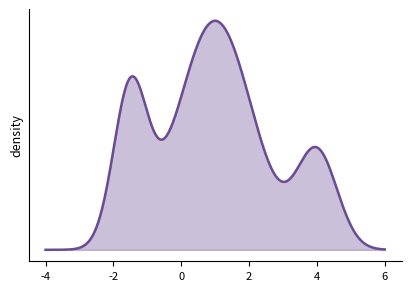
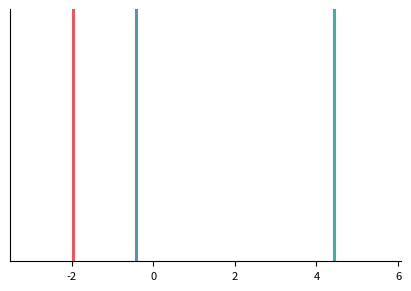
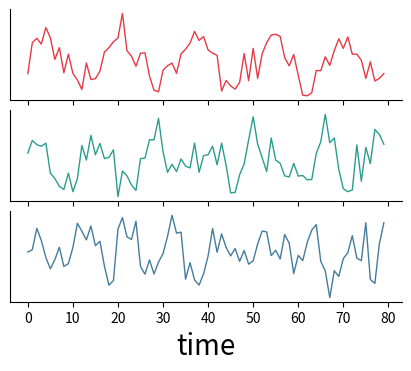
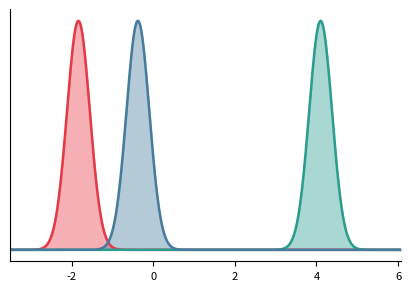
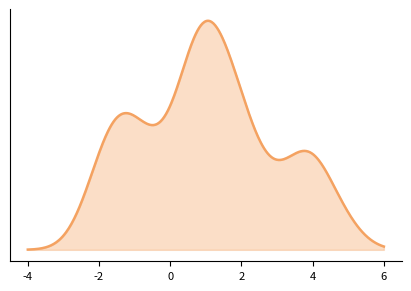

Reproduce these figures in Python, in order.
import numpy as np
import matplotlib
matplotlib.use('Agg')
import matplotlib.pyplot as plt
from scipy.stats import norm
import os

os.makedirs("plots", exist_ok=True)

rng = np.random.default_rng(42)

COLORS = ["#E63946", "#2A9D8F", "#457B9D"]
N_SUBJECTS = 3

fontsize_x = 20
include_xlabels = False

# ════════════════════════════════════════════════════════════════════════════
# 1.  Population distribution
# ════════════════════════════════════════════════════════════════════════════
fig, ax = plt.subplots(figsize=(4.0, 2.8))
x = np.linspace(-4, 6, 400)
pdf = (0.65 * norm.pdf(x, 1.0, 1.1)
     + 0.20 * norm.pdf(x, -1.5, 0.5)
     + 0.15 * norm.pdf(x, 4.0, 0.6))
ax.fill_between(x, pdf, alpha=0.35, color="#6A4C93")
ax.plot(x, pdf, color="#6A4C93", lw=1.8)
if include_xlabels:
    ax.set_xlabel(r"$p(Y\mid X)$", fontsize=fontsize_x)
ax.set_ylabel("density", fontsize=9)
ax.set_yticks([])
ax.tick_params(labelsize=8)
ax.spines[['top','right']].set_visible(False)
fig.tight_layout(pad=0.3)
fig.savefig("plots/pop_distribution.pdf", bbox_inches='tight')
plt.close()

# ════════════════════════════════════════════════════════════════════════════
# 2.  Hidden params – single scalar sample Y_i | X per subject
# ════════════════════════════════════════════════════════════════════════════
subject_params = []
for _ in COLORS:
    u = rng.uniform()
    if u < 0.65:
        mu = rng.normal(1.0, 1.1)
    elif u < 0.85:
        mu = rng.normal(-1.5, 0.5)
    else:
        mu = rng.normal(4.0, 0.6)
    subject_params.append(mu)

# shared x limits for hidden params and posteriors
XLIM = (min(subject_params) - 1.5, max(subject_params) + 1.5)

fig, ax = plt.subplots(figsize=(4.0, 2.8))
for mu, c in zip(subject_params, COLORS):
    yi = rng.normal(mu, 0.4)
    ax.axvline(yi, color=c, lw=2.2, alpha=0.85)
if include_xlabels:
    ax.set_xlabel(r"$Y_i$", fontsize=fontsize_x)
ax.set_xlim(XLIM)
ax.set_yticks([])
ax.tick_params(labelsize=8)
ax.spines[['top','right']].set_visible(False)
fig.tight_layout(pad=0.3)
fig.savefig("plots/hidden_params.pdf", bbox_inches='tight')
plt.close()

# ════════════════════════════════════════════════════════════════════════════
# 3.  Time series – 3 stacked panels
# ════════════════════════════════════════════════════════════════════════════
T = 80
t = np.arange(T)
fig, axes = plt.subplots(N_SUBJECTS, 1, figsize=(4.0, 3.6), sharex=True)
for i, (mu, c, ax) in enumerate(zip(subject_params, COLORS, axes)):
    freq = 0.06 + 0.02*i
    signal = mu*0.4 + 0.6*np.sin(2*np.pi*freq*t) + rng.normal(0, 0.45, T)
    ax.plot(t, signal, color=c, lw=1.0)
    ax.set_yticks([])
    ax.spines[['top','right']].set_visible(False)
    if i < N_SUBJECTS-1:
        ax.tick_params(labelbottom=False)
axes[-1].set_xlabel("time", fontsize=fontsize_x)
axes[-1].tick_params(labelsize=10)
fig.tight_layout(pad=0.3, h_pad=0.4)
fig.savefig("plots/time_series.pdf", bbox_inches='tight')
plt.close()

# ════════════════════════════════════════════════════════════════════════════
# 4.  Reconstructed posteriors  – same x limits as hidden_params
# ════════════════════════════════════════════════════════════════════════════
fig, ax = plt.subplots(figsize=(4.0, 2.8))
x = np.linspace(XLIM[0], XLIM[1], 400)
for mu, c in zip(subject_params, COLORS):
    post_mu  = mu * 0.9 + 0.1*rng.normal(0, 0.2)
    post_sig = 0.28
    ax.fill_between(x, norm.pdf(x, post_mu, post_sig), alpha=0.4, color=c)
    ax.plot(x, norm.pdf(x, post_mu, post_sig), color=c, lw=1.8)
if include_xlabels:
    ax.set_xlabel(r"$p(Y_i \mid \mathbf{Z}_i)$", fontsize=fontsize_x)
ax.set_xlim(XLIM)
ax.set_yticks([])
ax.tick_params(labelsize=8)
ax.spines[['top','right']].set_visible(False)
fig.tight_layout(pad=0.3)
fig.savefig("plots/posteriors.pdf", bbox_inches='tight')
plt.close()

# ════════════════════════════════════════════════════════════════════════════
# 5.  Posterior predictive  – no individual curves
# ════════════════════════════════════════════════════════════════════════════
fig, ax = plt.subplots(figsize=(4.0, 2.8))
x = np.linspace(-4, 6, 400)
pp = np.zeros_like(x)
for _ in range(800):
    u = rng.uniform()
    if u < 0.65:
        mu_s = rng.normal(1.0, 1.1)
    elif u < 0.85:
        mu_s = rng.normal(-1.5, 0.5)
    else:
        mu_s = rng.normal(4.0, 0.6)
    pp += norm.pdf(x, mu_s, 0.5)
pp /= 800
ax.fill_between(x, pp, alpha=0.35, color="#F4A261")
ax.plot(x, pp, color="#F4A261", lw=1.8)
if include_xlabels:
    ax.set_xlabel(r"$p(Y \mid \mathbf{Z})$", fontsize=fontsize_x)
ax.set_yticks([])
ax.tick_params(labelsize=8)
ax.spines[['top','right']].set_visible(False)
fig.tight_layout(pad=0.3)
fig.savefig("plots/posterior_predictive.pdf", bbox_inches='tight')
plt.close()


print("All plots saved to plots/")
